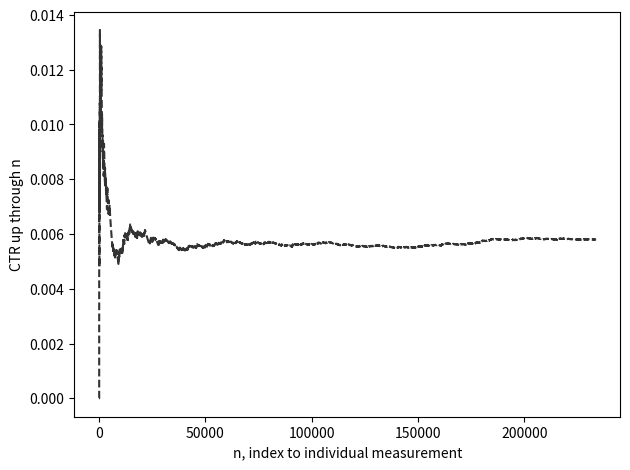

Python code for this plot: (Note: this script raises an exception after producing the figure.)
import numpy as np
import scipy
import scipy.stats
import matplotlib as mpl
import matplotlib.pyplot as plt

mpl.rcParams['figure.dpi']= 300

clr1 = "#333333"
clr2 = "#777777"
clr3 = "#AAAAAA"
clr4 = "#DDDDDD"
clrs = [clr1, clr2, clr3, clr4]
arrow_props = {'width':1, 'color': clr1,
                'headwidth': 5, 'headlength': 7}

def save_fig(fig_num):
    ch_n = 3
    plt.tight_layout()
    fig_dir = "/Users/<user>/Desktop/Tuning Up/Chapter {ch_n}/"
    for ext in ["eps", "png"]:
        plt.savefig(f"{fig_dir}/CH{ch_n:02d}_F{fig_num:02d}_sweet.{ext}")

def horizonal_line(y0):
    c = plt.axis()
    plt.autoscale(False)
    plt.plot([c[0], c[1]], [y0, y0], '--', linewidth=1, color=clr3);

def measure_click(ctr):
    return 1 if np.random.uniform(0,1) < ctr else 0

def measure_A():
    return measure_click(ctr=.005)

def measure_B():
    return measure_click(ctr=.007)

def design_ab_test():
    def pilot_study(num_pilot_measurements):
        clicked_pre_A = np.array([measure_A() for _ in range(num_pilot_measurements)])
        clicked_pre_B = np.array([measure_B() for _ in range(num_pilot_measurements)])
        SD1 = np.sqrt( clicked_pre_A.std()**2 + clicked_pre_B.std()**2 )  
        return SD1
    
    SD1 = pilot_study(1000)
    PS = .001    
    N = (2.8 * SD1 / PS) ** 2
    return int(N)
  
def run_ab_test(N):
    clicked_A = []
    clicked_B = []
    for n in range(2*N):
        # Randomize between A and B.
        if np.random.uniform(0,1) < .5:
            clicked = measure_A()
            clicked_A.append(clicked)
        else:
            clicked = measure_B()
            clicked_B.append(clicked)

    clicked_A = np.array(clicked_A)
    clicked_B = np.array(clicked_B)
    
    return clicked_A, clicked_B
    
def analyze_a_b_test(clicked_A, clicked_B):   
    mean_A = clicked_A.mean()
    mean_B = clicked_B.mean()
    std_A = clicked_A.std()
    std_B = clicked_B.std()
    m = mean_B - mean_A
    SE = np.sqrt( (std_A**2 + std_B**2) / N )
    t_stat = np.abs(m / SE)
    
    return t_stat

np.random.seed(17)
N = design_ab_test()
clicked_A, clicked_B = run_ab_test(N)
t_stat = analyze_a_b_test(clicked_A, clicked_B)
print (N, t_stat)

def ab_test(N):
    sum_clicks = 0.0
    num_ads = 0.0
    sum_A = 0.0
    num_A = 0
    sum_B = 0.0
    num_B = 0

    ctr_vs_n = []
    ctr_A = []
    ctr_B = []
    for n in range(2*N):
        if np.random.uniform(0,1) < .5:
            clicked = measure_A()
            sum_A += clicked
            num_A += 1
        else:
            clicked = measure_B()
            sum_B += clicked
            num_B += 1
        sum_clicks += clicked
        num_ads += 1
        if num_A > 0 and num_B > 0:
            ctr_A.append(sum_A/num_A)
            ctr_B.append(sum_B/num_B)
            ctr_vs_n.append(sum_clicks/num_ads)            
    
    return ctr_vs_n, ctr_A, ctr_B

np.random.seed(17)
ctr_vs_n, ctr_A, ctr_B  = ab_test(N)
print (ctr_vs_n[-1], ctr_A[-1], ctr_B[-1])

plt.plot(ctr_vs_n, '--', color=clr1);
plt.xlabel('n, index to individual measurement')
plt.ylabel('CTR up through n');
save_fig(3)

def run_multi(trace_fn, num=100):
    traces = []
    n = 1e99
    for _ in range(num):
        trace = trace_fn()
        n = min(n, len(trace))
        traces.append(trace)

    traces_aligned = []
    for t in traces:
        traces_aligned.append(t[-n:])
    traces = np.array(traces_aligned)

    means = traces.mean(axis=0)
    stds = traces.std(axis=0)
    
    return means, stds

np.random.seed(17)
means_ab, stds_ab = run_multi(lambda: ab_test(N)[0], 100)
print (means_ab[-1], stds_ab[-1])

n = np.arange(len(means_ab))[::100]
plt.fill_between(n,
                 (means_ab-stds_ab/2)[::100],
                 (means_ab+stds_ab/2)[::100],
                 color=clr3, alpha=.75, linewidth=1)

plt.plot(n, means_ab[::100], '-', color=clr1)
c = plt.axis()
plt.xlabel('n, index to individual measurement')
plt.ylabel('CTR up through n');
plt.axis([c[0], c[1], .0040, .0080]);

save_fig(4)



plt.plot(ctr_A, '-', color=clr1);
plt.plot(ctr_B, '--', color=clr2);
print (ctr_A[-1], ctr_B[-1])
plt.xlabel('n, index to individual measurement')
plt.ylabel('CTR up through n');
plt.legend(['CTR A', 'CTR B'])
plt.annotate("CTR A > CTR B", xy=[10000, .0080],
             xytext=[50000, .015],
             arrowprops=arrow_props
            )
plt.annotate("CTR A < CTR B", xy=[170000, .0070],
             xytext=[80000, .010],
             arrowprops=arrow_props
            )
save_fig(5)

def epsilon_greedy(N, epsilon):
    sum_clicks = 0.0
    num_ads = 0.0
    sum_A = 0.0
    num_A = 0
    sum_B = 0.0
    num_B = 0
    ctr_vs_n = []
    used_B = []
    for _ in range(int(2*N)):
        select = "Randomize"
        if np.random.uniform(0,1) < 1-epsilon:
            ctr_A = sum_A/num_A if num_A>0 else 0
            ctr_B = sum_B/num_B if num_B>0 else 0
            if ctr_A > ctr_B:
                select = "A"
            elif ctr_B > ctr_A:
                select = "B"
            # else, if they're equal, randomize
            
        if select == "Randomize":
            if np.random.uniform(0,1) < .5:
                select = "A"
            else:
                select = "B"
                
        if select == "A":
            clicked = measure_A()
            sum_A += clicked
            num_A += 1
            used_B.append(False)
        else:
            clicked = measure_B()
            sum_B += clicked
            num_B += 1
            used_B.append(True)
        sum_clicks += clicked
        num_ads += 1
        
        ctr_vs_n.append(sum_clicks / num_ads)
    
    return ctr_vs_n, used_B

np.random.seed(17)
ctr_eps_greedy = epsilon_greedy(N=N, epsilon=0.1)[0]
print (ctr_eps_greedy[-1])

plt.plot(ctr_vs_n, '-', color=clr1);
plt.plot(ctr_eps_greedy, '--', color=clr2);
plt.xlabel('n, index to individual measurement')
plt.ylabel('CTR up through n');
plt.legend(['A/B test', 'epsilon-greedy'])
save_fig(7)

np.random.seed(17)
means_eg, stds_eg = run_multi(lambda: epsilon_greedy(N, .1)[0], 100)
print (means_eg[-1], stds_eg[-1])

means_eg_tr = means_eg[-len(means_ab):]
stds_eg_tr = stds_eg[-len(stds_ab):]
n = np.arange(len(means_ab))[::100]

plt.fill_between(n,
                 (means_ab-stds_ab/2)[::100],
                 (means_ab+stds_ab/2)[::100],
                 color=clr3, alpha=.75, linewidth=1)
plt.plot(n, means_ab[::100], '--', color=clr1)

plt.fill_between(n,
                 (means_eg_tr-stds_eg_tr/2)[::100],
                 (means_eg_tr+stds_eg_tr/2)[::100],
                 color=clr2, alpha=.75, linewidth=1)
plt.plot(n, means_eg_tr[::100], '-', color=clr2)



c = plt.axis()
plt.xlabel('n, index to individual measurement')
plt.ylabel('CTR up through n');
plt.legend(['A/B test','epsilon-greedy'])
plt.axis([c[0], c[1], .0040, .0080]);
save_fig(8)

def run_multi_selection_rates(selected_fn, num=100):
    selected = []
    for _ in range(num):
        selected.append(selected_fn())

    selected = np.array(selected)
    indices = np.unique(selected)
    rate_selected = []
    for i in indices:
        chis = selected==i
        rate_selected.append(chis.mean(axis=0))
    rate_selected = np.array(rate_selected)
    
    return indices, rate_selected

indices, rate_selected = run_multi_selection_rates(lambda: epsilon_greedy(N, .1)[-1], 100)
print (indices)

n = np.arange(rate_selected.shape[1])
plt.plot(n[::10], 100*rate_selected[0,:][::10], '.', color=clr2);
plt.plot(n[::10], 100*rate_selected[1,:][::10], '.', color=clr3);
plt.legend(['A selected', 'B selected'], markerscale=3)
plt.ylabel('Percentage of runs')
plt.xlabel('n, index to individual measurement')
save_fig(9)

np.random.seed(17)
EPSILON = [.001, .003, .01, .03, .1, .3, 1]
final = []
for epsilon in EPSILON:
    data = []
    for _ in range(100):
        ctr_eps_greedy = epsilon_greedy(N=N, epsilon=epsilon)[0]
        data.append(ctr_eps_greedy[-1])
    data = np.array(data)
    final.append( (data.mean(), data.std()) )

final = np.array(final)

mean = final[:,0]
std = final[:,1]

plt.errorbar(EPSILON, mean, yerr=std,
            linewidth=1, color=clr1);
plt.fill_between(EPSILON,
                 mean-std/2,
                 mean+std/2,
                 color=clr3, alpha=.75, linewidth=1)


plt.xscale('log')
plt.xlabel('epsilon')
plt.ylabel('CTR')
# plt.legend(['epsilon-greedy'], #, 'A/B testing'],
#             loc='upper right')

save_fig(10)

def epsilon_greedy_decay():
    BM_max = .01
    PS = .001
    c = 5
    
    epsilon0 = 2*c*(BM_max/PS)**2
    epsilon_stop = .01
    
    sum_clicks = 0.0
    num_ads = 0.0
    sum_A = 0.0
    num_A = 0
    sum_B = 0.0
    num_B = 0
    ctr_vs_n = []
    epsilons = []
    
    n = 0
    selected = None
    while True:
        epsilon = min(1.0, epsilon0 / (1.0 + n))
        epsilons.append(epsilon)
        if epsilon < epsilon_stop:
            break
        select = "Randomize"
        if np.random.uniform(0,1) < 1-epsilon:
            ctr_A = sum_A/num_A if num_A>0 else 0
            ctr_B = sum_B/num_B if num_B>0 else 0
            if ctr_A > ctr_B:
                select = "A"
                selected = "A"
            elif ctr_B > ctr_A:
                select = "B"
                selected = "B"
            # else, if they're equal, randomize
            
        if select == "Randomize":
            if np.random.uniform(0,1) < .5:
                select = "A"
            else:
                select = "B"
                
        if select == "A":
            clicked = measure_A()
            sum_A += clicked
            num_A += 1
        else:
            clicked = measure_B()
            sum_B += clicked
            num_B += 1
        sum_clicks += clicked
        num_ads += 1
        
        ctr_vs_n.append(sum_clicks / num_ads)
        n += 1

    if selected == "B":
        accept_reject = "Accept"
    else:
        accept_reject = "Reject"
    return ctr_vs_n, epsilons, accept_reject

np.random.seed(17)
ctr_eps_greedy_decay, epsilons, accept_reject = epsilon_greedy_decay()
print (len(ctr_eps_greedy_decay), ctr_eps_greedy_decay[-1], accept_reject)

plt.semilogy(epsilons, '--', color=clr1);
plt.xlabel('n, index to individual measurement')
plt.ylabel('epsilon used at n');
horizonal_line(.01)
save_fig(11)
epsilons[-1]

def run_multi_ragged(trace_fn, num=100):
    finals = []
    for _ in range(num):
        trace = trace_fn()
        finals.append(trace[-1])
    finals = np.array(finals)
    mean = finals.mean()
    std = finals.std()
    
    return mean, std

np.random.seed(17)
mean_selected, std_selected = run_multi_ragged(lambda: [int(epsilon_greedy_decay()[-1] == "Accept")], 100)
print (mean_selected, std_selected)



def epsilon_greedy_decay_compare(N):
    # Run for N measurements ignoring epsilon_stop
    
    BM_max = .01
    PS = .001
    
    epsilon0 = 2*5*(BM_max/PS)**2
    
    sum_clicks = 0.0
    num_ads = 0.0
    sum_A = 0.0
    num_A = 0
    sum_B = 0.0
    num_B = 0
    ctr_vs_n = []
    epsilons = []
    
    selected = None
    for n in range(2*N):
        epsilon = min(1.0, epsilon0 / (1.0 + n))
        epsilons.append(epsilon)
        select = "Randomize"
        if np.random.uniform(0,1) < 1-epsilon:
            ctr_A = sum_A/num_A if num_A>0 else 0
            ctr_B = sum_B/num_B if num_B>0 else 0
            if ctr_A > ctr_B:
                select = "A"
                selected = "A"
            elif ctr_B > ctr_A:
                select = "B"
                selected = "B"
            
            # else, if they're equal, randomize
            
        if select == "Randomize":
            if np.random.uniform(0,1) < .5:
                select = "A"
            else:
                select = "B"
                
        if select == "A":
            clicked = measure_A()
            sum_A += clicked
            num_A += 1
        else:
            clicked = measure_B()
            sum_B += clicked
            num_B += 1
        sum_clicks += clicked
        num_ads += 1
        
        ctr_vs_n.append(sum_clicks / num_ads)

    if selected == "B":
        accept_reject = "Accept"
    else:
        accept_reject = "Reject"
    return ctr_vs_n, epsilons, accept_reject

np.random.seed(17)
means_eg_dc, stds_eg_dc = run_multi(lambda: epsilon_greedy_decay_compare(N)[0], 100)
print (means_eg_dc[-1], stds_eg_dc[-1])

np.random.seed(17)
mean_selected, std_selected = run_multi(lambda: [int(epsilon_greedy_decay_compare(N)[-1]=="Accept")], 100)
print (mean_selected, std_selected)

def measure_arm(i_arm):
    return measure_click(ctr=.005 + i_arm*.002)

def epsilon_greedy_decay_multi():
    BM_max = .01
    PS = .001
    K = 4
    c = 5
    
    epsilon0 = K*c*(BM_max/PS)**2
    epsilon_stop = .01
    
    sum_clicks = 0.0
    num_ads = 0.0
    sum_arm = [0.0]*K
    num_arm = [0.0]*K
    ctr_vs_n = []
    
    n = 0
    arms_selected = []
    while True:
        epsilon = min(1.0, epsilon0 / (1.0 + n))
        if epsilon < epsilon_stop:
            break
        i_selected = None
        if np.random.uniform(0,1) < 1-epsilon:
            max_ctr = None
            for i in range(K):
                if num_arm[i] > 0:
                    ctr_arm = sum_arm[i] / num_arm[i]
                else:
                    ctr_arm = 0
                # break ties by randomizing
                ctr_arm += 1e-9 * np.random.normal()
                if max_ctr is None or ctr_arm > max_ctr:
                    max_ctr = ctr_arm
                    i_selected = i
            i_best_arm = i_selected
        else:
            i_selected = np.random.randint(K)
                
        arms_selected.append(i_selected)
        clicked = measure_arm(i_selected)
        sum_arm[i_selected] += clicked 
        num_arm[i_selected] += 1
        sum_clicks += clicked
        num_ads += 1
        
        ctr_vs_n.append(sum_clicks / num_ads)
        n += 1

    return ctr_vs_n, arms_selected

np.random.seed(17)
ctr_epsilon_greedy_decay_multi, arms_selected = epsilon_greedy_decay_multi()
print (len(ctr_epsilon_greedy_decay_multi), ctr_epsilon_greedy_decay_multi[-1], arms_selected[-1])

np.random.seed(17)
mean_egd, std_egd  = run_multi(lambda: epsilon_greedy_decay_multi()[0], 100)
print (mean_egd[-1], std_egd[-1])

np.random.seed(17)
mean_selected, std_selected = run_multi(lambda: [int(epsilon_greedy_decay_multi()[-1][-1] == 3)], 100)
print (mean_selected, std_selected)

plt.plot(ctr_epsilon_greedy_decay_multi, '--', color=clr1);
plt.xlabel('n, index to individual measurement')
plt.ylabel('CTR up through n');
save_fig(13)

indices_multi, rate_selected_multi = run_multi_selection_rates(lambda: epsilon_greedy_decay_multi()[-1], 100)
print (indices)

n = np.arange(rate_selected_multi.shape[1])[::10]
legend = []
for i in range(4):
    plt.plot(n, 100*rate_selected_multi[i,::10], '.', color=clrs[i]);
    legend.append(f'Arm {i} selected')
plt.legend(legend, markerscale=3)
plt.ylabel('Percentage of runs')
plt.xlabel('n, index to individual measurement')

save_fig(14)

I_clicked = np.array([0,0,1,0,1,1,0,0,1,0])

CTR = I_clicked.mean()
print (CTR)

SE = I_clicked.std() / np.sqrt(len(I_clicked))
print (SE)

def bootstrap_sample(data):
    n = len(data)
    return np.asarray(data)[np.random.randint(n, size=(n,))]

np.random.seed(17)
print (bootstrap_sample(I_clicked))
print (bootstrap_sample(I_clicked))
print (bootstrap_sample(I_clicked))

def replicate_means(data, num_replications):
    means = []
    for _ in range(num_replications):
        means.append(bootstrap_sample(data).mean())
    return np.array(means)

np.random.seed(17)
CTRs = replicate_means(I_clicked, 1000)
print (CTRs.mean())
print (CTRs.std())



np.random.seed(17)
plt.hist(replicate_means(I_clicked, 1000), 25, color=clr1);
plt.xlabel('CTR')
save_fig(15)

np.random.seed(17)
fig, axs = plt.subplots(2, 2)
i_axs = [(0,0), (0,1), (1,0), (1,1)]
letters = ["a", "b", "c", "d"]
num_measurements = 10
for i, i_ax in enumerate(i_axs):
    ax = axs[i_ax]
    ax.hist(replicate_means(np.random.binomial(n=1, p=.4, size=(int(num_measurements+.5),)), 10000), 25, color=clr1);
    for label in ax.get_xticklabels():
        label.set_fontsize(7)
    
    locs = ax.get_yticks()
    ax.set_yticklabels([""]*len(locs))
    num_measurements *= 10
    c = ax.axis()
    ax.text(.1*c[0] + .90*c[1], .1*c[2] + .9*c[3], f"({letters[i]})", fontsize=7)

save_fig(16)

np.random.seed(17)
I_clicked_1 = np.array([measure_click(ctr=.005) for _ in range(10000)])
I_clicked_2 = np.array([measure_click(ctr=.007) for _ in range(10000)])

print (I_clicked_1.mean())
print (I_clicked_2.mean())

plt.hist(replicate_means(I_clicked_1, 1000), 10, color=clr1, alpha=.75)
plt.hist(replicate_means(I_clicked_2, 1000), 10, color=clr2, alpha=.75);
plt.legend(['Arm 1', 'Arm 2'])
plt.xlabel('CTR')
save_fig(17)

def estimate_pbetter(I_clicked_1, I_clicked_2):
    counts = [0, 0]
    num_samples = 100
    for _ in range(num_samples):
        ctr_1 = bootstrap_sample(I_clicked_1).mean()
        ctr_2 = bootstrap_sample(I_clicked_2).mean()
        if ctr_1 > ctr_2:
            counts[0] += 1
        elif ctr_2 > ctr_1:
            counts[1] += 1
            
    p_better = np.array(counts)/num_samples
    return p_better

np.random.seed(17)
estimate_pbetter(I_clicked_1, I_clicked_2)

def estimate_pbest(I_clickeds):
    counts = [0] * len(I_clickeds)
    num_samples = 100
    for _ in range(num_samples):
        ctrs = [bootstrap_sample(I_clicked).mean() for I_clicked in I_clickeds]
        ctrs = np.array(ctrs)
        i = np.where(ctrs == ctrs.max())[0]
        if len(i)==1:
            counts[i[0]] += 1
            
    return np.array(counts)/num_samples

np.random.seed(17)
I_clickeds = [None]*4
I_clickeds[0] = np.array([measure_click(ctr=.003) for _ in range(10000)])
I_clickeds[1] = np.array([measure_click(ctr=.005) for _ in range(10000)])
I_clickeds[2] = np.array([measure_click(ctr=.007) for _ in range(10000)])
I_clickeds[3] = np.array([measure_click(ctr=.009) for _ in range(10000)])
estimate_pbest(I_clickeds)

def rpm_select_arm(I_clickeds):
    ctrs = [bootstrap_sample(I_clicked).mean() for I_clicked in I_clickeds]
    ctrs = np.array(ctrs)
    i = np.where(ctrs == ctrs.max())[0]
    if len(i)!=1:
        return np.random.randint(len(I_clickeds))
    return i[0]

rpm_select_arm(I_clickeds)

class OnlineBootstrap:
    def __init__(self, num_bs_means):
        self._sums = np.zeros(shape=(num_bs_means,))
        self._n = np.zeros(shape=(num_bs_means,))
        self._count = 0
        
    def append(self, clicked):
        i = np.where(np.random.randint(2, size=(len(self._n,))) == 0)[0]
        self._sums[i] += clicked
        self._n[i] += 1
        self._count += 1

    def CTR_estimate(self):
        i = np.random.randint(len(self._n))
        if self._n[i] == 0:
            return np.inf
        return self._sums[i] / self._n[i]
    
    def count(self):
        return self._count

def rpm_select_arm_ob(obs):
    ctrs = [ob.CTR_estimate() for ob in obs]
    ctrs = np.array(ctrs)
    i = np.where(ctrs == ctrs.max())[0]
    return np.random.choice(i)

def estimate_pbest_ob(obs):
    counts = [0] * len(obs)
    num_samples = 100
    for _ in range(num_samples):
        ctrs = [ob.CTR_estimate() for ob in obs]
        ctrs = np.array(ctrs)
        i = np.where(ctrs == ctrs.max())[0]
        if len(i)==1:
            counts[i[0]] += 1
            
    return np.array(counts)/num_samples

def thompson_sampling():
    K = 4
    num_bs_means = 100
    p_stop = .95
    smallest_sum_difference = 1
    PS = .001

    min_samples_per_arm = smallest_sum_difference / PS
    
    obs = [OnlineBootstrap(num_bs_means) for _ in range(K)]
    sum_clicks = 0.0
    num_ads = 0.0
    ctr_vs_n = []

    n = 0
    while True:
        num_samples_per_arm = [ob.count() for ob in obs]
        i_too_few = np.where(np.array(num_samples_per_arm) < min_samples_per_arm)[0]
        if len(i_too_few) > 0:
            i_selected = np.random.choice(i_too_few)
        else:
            i_selected = rpm_select_arm_ob(obs)
        i_clicked = measure_arm(i_selected)
        obs[i_selected].append(i_clicked)
        sum_clicks += i_clicked
        num_ads += 1
        ctr_vs_n.append(sum_clicks / num_ads)

        n += 1
        if len(i_too_few) == 0 and n % 100 == 0:
            p_bests = estimate_pbest_ob(obs)
            i_best_arm = np.where(p_bests == p_bests.max())[0]
            if len(i_best_arm) == 1 and p_bests.max() >= p_stop:
                break
                
    return ctr_vs_n, i_best_arm        
    

np.random.seed(17)
ctr_ts, i_best_arm = thompson_sampling()
print (len(ctr_ts), ctr_ts[-1], i_best_arm)

np.random.seed(17)
mean_selected, std_selected = run_multi(lambda: [thompson_sampling()[1]==3], 100)
print (mean_selected, std_selected)

def run_multi_count(trace_fn, num=100):
    nums = []
    for _ in range(num):
        trace = trace_fn()
        nums.append(len(trace))

    nums = np.array(nums)
    
    return nums.mean(), nums.max()

np.random.seed(17)
nums_mean, nums_max = run_multi_count(lambda: thompson_sampling()[0], 100)
print (nums_mean, nums_max)

def thompson_sampling_compare():
    K = 4
    num_bs_means = 100
    p_stop = .95
    smallest_sum_difference = 1
    PS = .001

    min_samples_per_arm = smallest_sum_difference / PS
    
    obs = [OnlineBootstrap(num_bs_means) for _ in range(K)]
    sum_clicks = 0.0
    num_ads = 0.0
    ctr_vs_n = []

    n = 0
    accepted = False
    for _ in range(200000):
        if accepted:
            i_selected = i_best_arm
        else:
            num_samples_per_arm = [ob.count() for ob in obs]
            i_too_few = np.where(np.array(num_samples_per_arm) < min_samples_per_arm)[0]
            if len(i_too_few) > 0:
                i_selected = np.random.choice(i_too_few)
            else:
                i_selected = rpm_select_arm_ob(obs)
                
        i_clicked = measure_arm(i_selected)
        obs[i_selected].append(i_clicked)
        sum_clicks += i_clicked
        num_ads += 1
        ctr_vs_n.append(sum_clicks / num_ads)

        n += 1
        if not accepted and len(i_too_few) == 0 and n % 100 == 0:
            p_bests = estimate_pbest_ob(obs)
            i_best_arm = np.where(p_bests == p_bests.max())[0]
            if len(i_best_arm) == 1 and p_bests.max() >= p_stop:
                i_best_arm = i_best_arm[0]
                accepted = True
                
    return ctr_vs_n, i_best_arm        
    

np.random.seed(17)
mean_ts_compare, std_ts_compare = run_multi(lambda: thompson_sampling_compare()[0], 100)
print (mean_ts_compare[-1], std_ts_compare[-1])

mean_egd_tr = mean_egd
std_egd_tr = std_egd

means_ts_tr = mean_ts_compare
stds_ts_tr = std_ts_compare

n = np.arange(len(mean_egd_tr))[::100]

plt.fill_between(n,
                 (mean_egd_tr-std_egd_tr/2)[::100],
                 (mean_egd_tr+std_egd_tr/2)[::100],
                 color=clr2, alpha=.75, linewidth=1)
plt.plot(n, mean_egd_tr[::100], '--', color=clr2)

nts = np.arange(len(means_ts_tr))[::100]  # TODO
plt.fill_between(nts,
                 (means_ts_tr-stds_ts_tr/2)[::100],
                 (means_ts_tr+stds_ts_tr/2)[::100],
                 color=clr3, alpha=.75, linewidth=1)
plt.plot(nts, means_ts_tr[::100], '-', color=clr1)

c = plt.axis()
plt.xlabel('n, index to individual measurement')
plt.ylabel('CTR up through n');
plt.legend(['epsilon-greedy', 'Thompson sampling'], loc='lower right')
plt.axis([c[0], c[1], .007, .011]);

save_fig(19)

